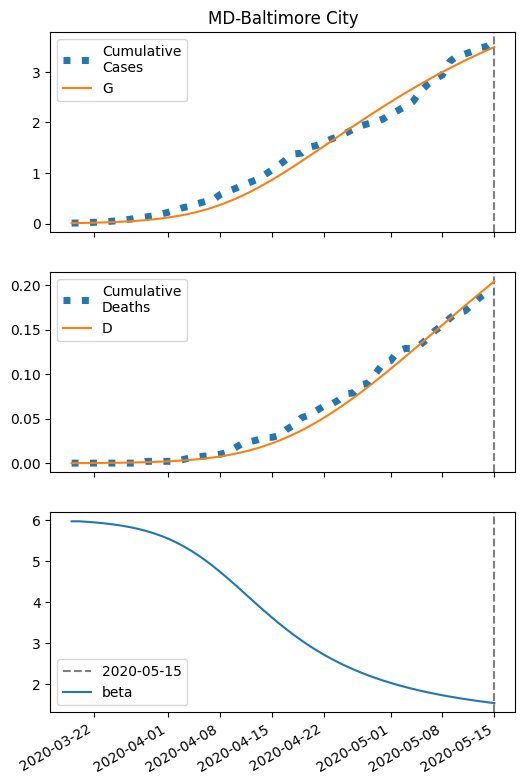

Source data for this figure (header and first rows):
series, 2020-03-19, 2020-03-20, 2020-03-21, 2020-03-22, 2020-03-23, 2020-03-24, 2020-03-25, 2020-03-26, 2020-03-27, 2020-03-28, 2020-03-29, 2020-03-30, 2020-03-31, 2020-04-01, 2020-04-02, 2020-04-03, 2020-04-04, 2020-04-05, 2020-04-06, 2020-04-07, 2020-04-08, 2020-04-09, 2020-04-10
S, 28692, 28689, 28687, 28683, 28679, 28674, 28669, 28662, 28653, 28643, 28632, 28618, 28601, 28582, 28559, 28532, 28502, 28467, 28427, 28383, 28333, 28277, 28216
I, 8.0, 9.667, 11.68, 14.1, 17, 20.49, 24.68, 29.68, 35.65, 42.74, 51.15, 61.08, 72.73, 86.35, 102.2, 120.4, 141.2, 164.8, 191.3, 220.8, 253.2, 288.4, 326.2
IH, 0.32, 0.4471, 0.5642, 0.6911, 0.8382, 1.013, 1.222, 1.472, 1.772, 2.129, 2.555, 3.061, 3.658, 4.362, 5.186, 6.145, 7.255, 8.529, 9.98, 11.62, 13.44, 15.47, 17.68
IN, 0.32, 0.6085, 0.9354, 1.311, 1.745, 2.254, 2.852, 3.559, 4.396, 5.39, 6.57, 7.97, 9.63, 11.59, 13.91, 16.63, 19.81, 23.51, 27.79, 32.71, 38.33, 44.69, 51.83
D, 0.01, 0.04295, 0.08897, 0.1471, 0.2182, 0.3045, 0.4088, 0.5346, 0.6862, 0.8686, 1.088, 1.351, 1.666, 2.043, 2.492, 3.026, 3.658, 4.405, 5.283, 6.311, 7.507, 8.891, 10.48
R, 0.0, 0.1915, 0.4748, 0.8489, 1.323, 1.914, 2.642, 3.533, 4.619, 5.938, 7.532, 9.456, 11.77, 14.55, 17.87, 21.83, 26.53, 32.11, 38.68, 46.41, 55.43, 65.92, 78.05
G, 8.0, 10.31, 13.09, 16.44, 20.48, 25.33, 31.15, 38.13, 46.47, 56.42, 68.25, 82.26, 98.81, 118.2, 141, 167.3, 197.8, 232.7, 272.4, 317.2, 367.3, 422.7, 483.6
H, 14347, 14347, 14347, 14347, 14347, 14347, 14347, 14347, 14347, 14347, 14347, 14347, 14347, 14347, 14347, 14347, 14347, 14347, 14347, 14347, 14347, 14347, 14347
beta, 5.966, 5.966, 5.955, 5.941, 5.924, 5.904, 5.881, 5.853, 5.819, 5.78, 5.734, 5.68, 5.617, 5.545, 5.462, 5.369, 5.264, 5.149, 5.022, 4.885, 4.74, 4.587, 4.429
